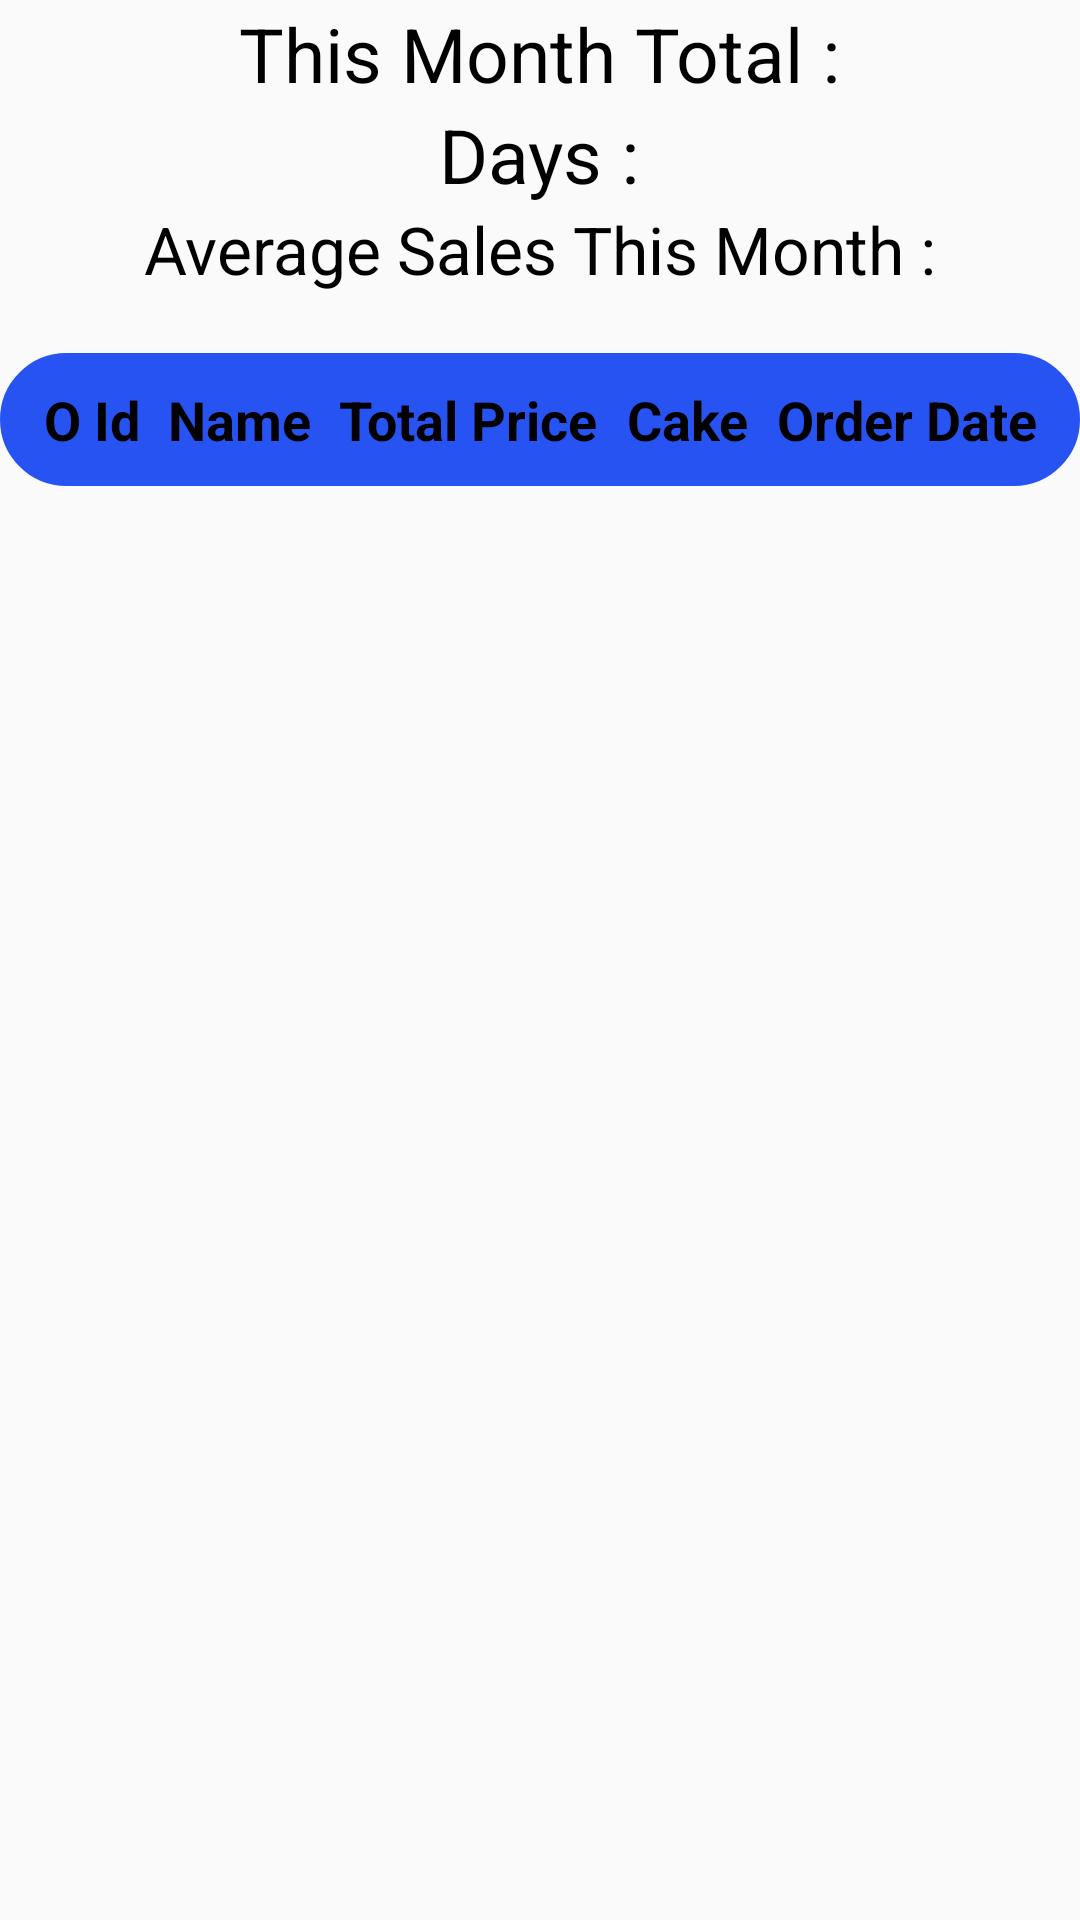

This screen was rendered from an Android layout file. Write that file and the resources it references.
<!-- AndroidManifest.xml: application theme Theme.CakeBusinessManager -->
<!-- res/layout/activity_monthly_sales.xml -->
<?xml version="1.0" encoding="utf-8"?>
<androidx.constraintlayout.widget.ConstraintLayout xmlns:android="http://schemas.android.com/apk/res/android"
    xmlns:app="http://schemas.android.com/apk/res-auto"
    xmlns:tools="http://schemas.android.com/tools"
    android:layout_width="match_parent"
    android:layout_height="match_parent"
    tools:context=".MonthlySales">

    <LinearLayout
        android:layout_width="match_parent"
        android:layout_height="wrap_content"
        android:layout_marginTop="1dp"
        android:gravity="center"

        android:orientation="vertical"
        app:layout_constraintEnd_toEndOf="parent"
        app:layout_constraintStart_toStartOf="parent"
        app:layout_constraintTop_toTopOf="parent">

        <TextView
            android:id="@+id/totalmonthsales"
            android:layout_width="wrap_content"
            android:layout_height="wrap_content"
            android:text="This Month Total :"
            android:textColor="@color/black"
            android:textSize="25sp" />

        <TextView
            android:id="@+id/Days"
            android:layout_width="wrap_content"
            android:layout_height="wrap_content"
            android:text="Days :"
            android:textColor="@color/black"
            android:textSize="25sp" />

        <TextView
            android:id="@+id/avgSalesThisMonth"
            android:layout_width="wrap_content"
            android:layout_height="wrap_content"
            android:text="Average Sales This Month :"
            android:textColor="@color/black"
            android:textSize="22sp" />

        <TableLayout
            android:id="@+id/tableLayout"
            android:layout_width="match_parent"
            android:layout_height="wrap_content"
            android:layout_marginTop="20sp"
            android:background="@drawable/round_corners"
            android:backgroundTint="@color/blue"
            android:padding="10sp"

            >

            <TableRow>

                <TextView
                    android:layout_width="wrap_content"
                    android:layout_height="wrap_content"
                    android:layout_weight="1"
                    android:gravity="center"
                    android:text="O Id"
                    android:textColor="@color/black"
                    android:textSize="18sp"
                    android:textStyle="bold"

                    ></TextView>

                <TextView
                    android:layout_width="wrap_content"
                    android:layout_height="wrap_content"
                    android:layout_weight="1"
                    android:gravity="center"
                    android:text="Name"
                    android:textColor="@color/black"
                    android:textSize="18sp"
                    android:textStyle="bold"

                    ></TextView>

                <TextView
                    android:layout_width="wrap_content"
                    android:layout_height="wrap_content"
                    android:layout_weight="1"
                    android:gravity="center"
                    android:text="Total Price"
                    android:textColor="@color/black"
                    android:textSize="18sp"
                    android:textStyle="bold"

                    ></TextView>

                <TextView
                    android:layout_width="wrap_content"
                    android:layout_height="wrap_content"
                    android:layout_weight="1"
                    android:gravity="center"
                    android:text="Cake"
                    android:textColor="@color/black"
                    android:textSize="18sp"
                    android:textStyle="bold"

                    ></TextView>

                <TextView
                    android:layout_width="wrap_content"
                    android:layout_height="wrap_content"
                    android:layout_weight="1"
                    android:gravity="center"
                    android:text="Order Date"
                    android:textColor="@color/black"
                    android:textSize="18sp"
                    android:textStyle="bold"

                    ></TextView>
            </TableRow>
        </TableLayout>
    </LinearLayout>
</androidx.constraintlayout.widget.ConstraintLayout>
<!-- resources referenced by this layout -->
<resources>
  <color name="black">#FF000000</color>
  <color name="blue">#2753F3</color>
  <!-- drawable round_corners (drawable) -->
  <?xml version="1.0" encoding="utf-8"?>
  <shape xmlns:android="http://schemas.android.com/apk/res/android">
      <corners
          android:bottomLeftRadius="25sp"
          android:bottomRightRadius="25sp"
          android:topLeftRadius="25sp"
          android:topRightRadius="25sp">
  
      </corners>
      <gradient
          android:startColor="#ffffff"
          android:endColor="#ffffff">
  
      </gradient>
      <stroke
          android:width="4dp"
          android:color="@color/black"></stroke>
  </shape>
  <style name="Theme.CakeBusinessManager" parent="Theme.AppCompat.Light">
          
          <item name="colorPrimary">@color/purple_500</item>
          <item name="colorPrimaryVariant">@color/purple_700</item>
          <item name="colorOnPrimary">#497FCF</item>
          
          <item name="colorSecondary">@color/teal_200</item>
          <item name="colorSecondaryVariant">@color/teal_700</item>
          <item name="colorOnSecondary">@color/black</item>
          
          <item name="android:statusBarColor" tools:targetApi="l">?attr/colorPrimaryVariant</item>
          
      </style>
  <color name="purple_500">#FF6200EE</color>
  <color name="purple_700">#FF3700B3</color>
  <color name="teal_200">#FF03DAC5</color>
  <color name="teal_700">#FF018786</color>
</resources>
